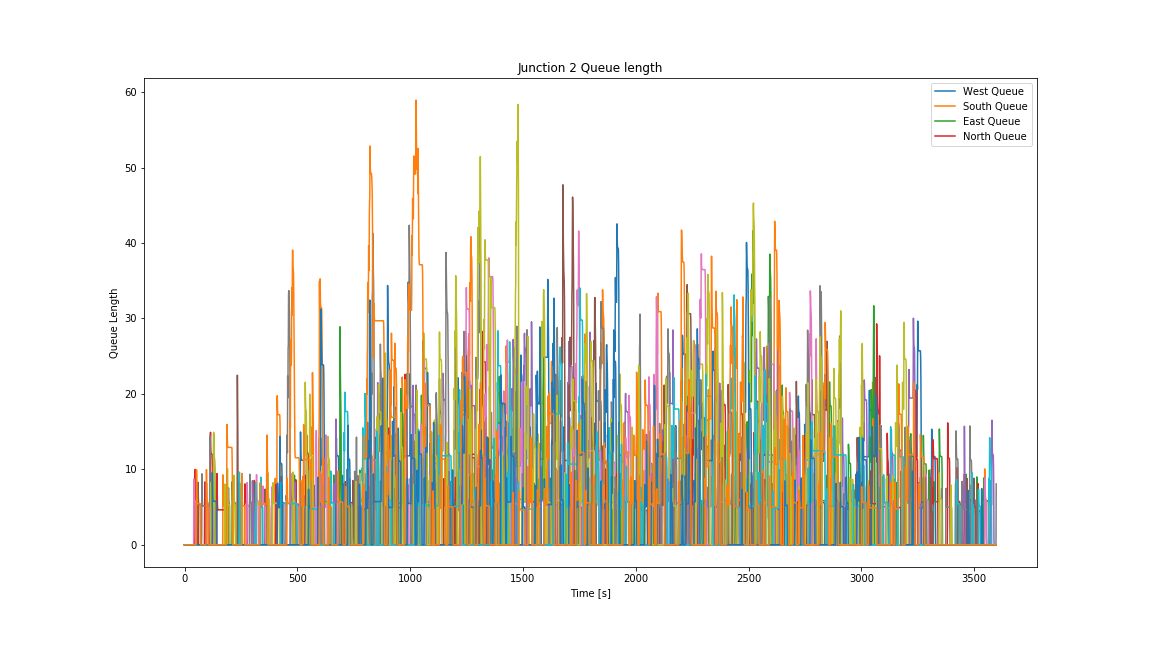

The file beside this chart, header and first rows:
Time, 0, 1, 2, 3, 4, 5, 6, 7, 8, 9, 10, 11
0, 0.0, 0.0, 0.0, 0.0, 0.0, 0.0, 0.0, 0.0, 0.0, 0.0, 0.0, 0.0
1, 0.0, 0.0, 0.0, 0.0, 0.0, 0.0, 0.0, 0.0, 0.0, 0.0, 0.0, 0.0
2, 0.0, 0.0, 0.0, 0.0, 0.0, 0.0, 0.0, 0.0, 0.0, 0.0, 0.0, 0.0
3, 0.0, 0.0, 0.0, 0.0, 0.0, 0.0, 0.0, 0.0, 0.0, 0.0, 0.0, 0.0
4, 0.0, 0.0, 0.0, 0.0, 0.0, 0.0, 0.0, 0.0, 0.0, 0.0, 0.0, 0.0
5, 0.0, 0.0, 0.0, 0.0, 0.0, 0.0, 0.0, 0.0, 0.0, 0.0, 0.0, 0.0
6, 0.0, 0.0, 0.0, 0.0, 0.0, 0.0, 0.0, 0.0, 0.0, 0.0, 0.0, 0.0
7, 0.0, 0.0, 0.0, 0.0, 0.0, 0.0, 0.0, 0.0, 0.0, 0.0, 0.0, 0.0
8, 0.0, 0.0, 0.0, 0.0, 0.0, 0.0, 0.0, 0.0, 0.0, 0.0, 0.0, 0.0
9, 0.0, 0.0, 0.0, 0.0, 0.0, 0.0, 0.0, 0.0, 0.0, 0.0, 0.0, 0.0
10, 0.0, 0.0, 0.0, 0.0, 0.0, 0.0, 0.0, 0.0, 0.0, 0.0, 0.0, 0.0
11, 0.0, 0.0, 0.0, 0.0, 0.0, 0.0, 0.0, 0.0, 0.0, 0.0, 0.0, 0.0
12, 0.0, 0.0, 0.0, 0.0, 0.0, 0.0, 0.0, 0.0, 0.0, 0.0, 0.0, 0.0
13, 0.0, 0.0, 0.0, 0.0, 0.0, 0.0, 0.0, 0.0, 0.0, 0.0, 0.0, 0.0
14, 0.0, 0.0, 0.0, 0.0, 0.0, 0.0, 0.0, 0.0, 0.0, 0.0, 0.0, 0.0
15, 0.0, 0.0, 0.0, 0.0, 0.0, 0.0, 0.0, 0.0, 0.0, 0.0, 0.0, 0.0
16, 0.0, 0.0, 0.0, 0.0, 0.0, 0.0, 0.0, 0.0, 0.0, 0.0, 0.0, 0.0
17, 0.0, 0.0, 0.0, 0.0, 0.0, 0.0, 0.0, 0.0, 0.0, 0.0, 0.0, 0.0
18, 0.0, 0.0, 0.0, 0.0, 0.0, 0.0, 0.0, 0.0, 0.0, 0.0, 0.0, 0.0
19, 0.0, 0.0, 0.0, 0.0, 0.0, 0.0, 0.0, 0.0, 0.0, 0.0, 0.0, 0.0
20, 0.0, 0.0, 0.0, 0.0, 0.0, 0.0, 0.0, 0.0, 0.0, 0.0, 0.0, 0.0
21, 0.0, 0.0, 0.0, 0.0, 0.0, 0.0, 0.0, 0.0, 0.0, 0.0, 0.0, 0.0
22, 0.0, 0.0, 0.0, 0.0, 0.0, 0.0, 0.0, 0.0, 0.0, 0.0, 0.0, 0.0
23, 0.0, 0.0, 0.0, 0.0, 0.0, 0.0, 0.0, 0.0, 0.0, 0.0, 0.0, 0.0
24, 0.0, 0.0, 0.0, 0.0, 0.0, 0.0, 0.0, 0.0, 0.0, 0.0, 0.0, 0.0
25, 0.0, 0.0, 0.0, 0.0, 0.0, 0.0, 0.0, 0.0, 0.0, 0.0, 0.0, 0.0
26, 0.0, 0.0, 0.0, 0.0, 0.0, 0.0, 0.0, 0.0, 0.0, 0.0, 0.0, 0.0
27, 0.0, 0.0, 0.0, 0.0, 0.0, 0.0, 0.0, 0.0, 0.0, 0.0, 0.0, 0.0
28, 0.0, 0.0, 0.0, 0.0, 0.0, 0.0, 0.0, 0.0, 0.0, 0.0, 0.0, 0.0
29, 0.0, 0.0, 0.0, 0.0, 0.0, 0.0, 0.0, 0.0, 0.0, 0.0, 0.0, 0.0
30, 0.0, 0.0, 0.0, 0.0, 0.0, 0.0, 0.0, 0.0, 0.0, 0.0, 0.0, 0.0
31, 0.0, 0.0, 0.0, 0.0, 0.0, 0.0, 0.0, 0.0, 0.0, 0.0, 0.0, 0.0
32, 0.0, 0.0, 0.0, 0.0, 0.0, 0.0, 0.0, 0.0, 0.0, 0.0, 0.0, 0.0
33, 0.0, 0.0, 0.0, 0.0, 0.0, 0.0, 0.0, 0.0, 0.0, 0.0, 0.0, 0.0
34, 0.0, 0.0, 0.0, 0.0, 0.0, 0.0, 0.0, 0.0, 0.0, 0.0, 0.0, 0.0
35, 0.0, 0.0, 0.0, 0.0, 0.0, 0.0, 0.0, 0.0, 0.0, 0.0, 0.0, 0.0
36, 0.0, 0.0, 0.0, 0.0, 0.0, 0.0, 0.0, 0.0, 0.0, 0.0, 0.0, 0.0
37, 0.0, 0.0, 0.0, 0.0, 0.0, 0.0, 0.0, 0.0, 0.0, 0.0, 0.0, 0.0
38, 0.0, 0.0, 0.0, 0.0, 0.0, 0.0, 0.0, 0.0, 0.0, 0.0, 0.0, 0.0
39, 0.0, 0.0, 0.0, 0.0, 0.0, 0.0, 0.0, 0.0, 0.0, 0.0, 0.0, 0.0
40, 0.0, 0.0, 0.0, 0.0, 0.0, 0.0, 0.0, 0.0, 0.0, 0.0, 0.0, 0.0
41, 0.0, 0.0, 0.0, 0.0, 0.0, 0.0, 8.73, 0.0, 0.0, 0.0, 0.0, 0.0
42, 0.0, 0.0, 0.0, 0.0, 0.0, 0.0, 7.829, 0.0, 0.0, 0.0, 0.0, 0.0
43, 0.0, 0.0, 0.0, 0.0, 0.0, 0.0, 6.27, 0.0, 0.0, 0.0, 0.0, 0.0
44, 0.0, 0.0, 0.0, 0.0, 0.0, 0.0, 5.827, 0.0, 0.0, 0.0, 0.0, 0.0
45, 0.0, 0.0, 0.0, 0.0, 0.0, 0.0, 5.773, 0.0, 0.0, 0.0, 0.0, 0.0
46, 0.0, 0.0, 0.0, 1.244, 0.0, 0.0, 5.773, 0.0, 0.0, 0.0, 0.0, 0.0
47, 0.0, 0.0, 0.0, 9.991, 0.0, 0.0, 5.773, 0.0, 0.0, 0.0, 0.0, 0.0
48, 0.0, 0.0, 0.0, 7.185, 0.0, 0.0, 5.773, 0.0, 0.0, 0.0, 0.0, 0.0
49, 0.0, 0.0, 0.0, 6.119, 0.0, 0.0, 5.773, 0.0, 0.0, 0.0, 0.0, 0.0
50, 0.0, 0.0, 0.0, 5.867, 0.0, 0.0, 5.499, 0.0, 0.0, 0.0, 0.0, 0.0
51, 0.0, 0.0, 0.0, 5.852, 0.0, 0.0, 0.4741, 0.0, 0.0, 0.0, 0.0, 0.0
52, 0.0, 0.0, 0.0, 5.852, 0.0, 0.0, 0.0, 0.0, 0.0, 0.0, 0.0, 1.247
53, 0.0, 0.0, 0.0, 5.852, 0.0, 0.0, 0.0, 0.0, 0.0, 0.0, 0.0, 9.927
54, 0.0, 0.0, 0.0, 5.852, 0.0, 0.0, 0.0, 0.0, 0.0, 0.0, 0.0, 6.951
55, 0.0, 0.0, 0.0, 5.852, 0.0, 0.0, 0.0, 0.0, 0.0, 0.0, 0.0, 5.762
56, 0.0, 0.0, 0.0, 5.852, 0.0, 0.0, 0.0, 0.0, 0.0, 0.0, 0.0, 5.461
57, 0.0, 0.0, 0.0, 5.852, 0.0, 0.0, 0.0, 0.0, 0.0, 0.0, 0.0, 5.437
58, 0.0, 0.0, 0.0, 5.852, 0.0, 0.0, 0.0, 0.0, 0.0, 0.0, 0.0, 5.437
59, 0.0, 0.0, 0.0, 5.852, 0.0, 4.405, 0.0, 0.0, 0.0, 0.0, 0.0, 5.437
... 3,539 more rows
